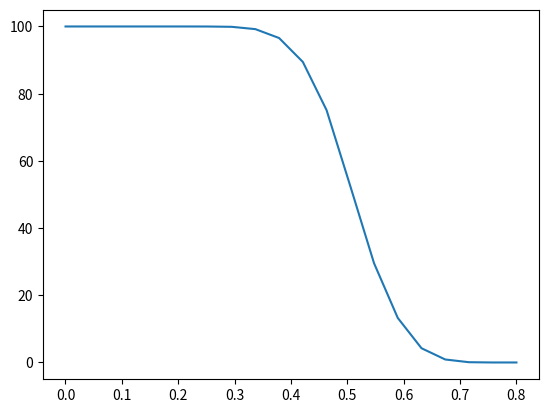

The script that saved this image:
import numpy as np
import scipy as sp
import math 
import matplotlib.pyplot as plt
 
rng = np.random.default_rng()

BitLength = 50
 
p_arr = np.linspace(0.0001,0.8,20) #probability of bit flip
success_arr = []
success_prob = []
max_decode = math.floor((BitLength -1)/2)

Nits = 10000

# the amound of loops is criminal, should rewrite this code using functions :(
for p_i in p_arr:
	psi_clean = np.zeros(BitLength, dtype=int) 
	for n in range(Nits):
		psi_initial = psi_clean.copy()
		for i in range(1,len(psi_initial)):
    			p = rng.random()
    			if p <= p_i and psi_initial[i] == 0:
        			psi_initial[i] = 1
    			elif p <= p_i and psi_initial[i] == 1:
        			psi_initial[i] = 0

		psi_noisy = psi_initial.copy()

		#print("Noisy state:", psi_noisy)

		#syndrome calculation

		len_psi = len(psi_initial)

		syndr_arr = np.zeros(len_psi - 1, dtype = int)
		err_arr = [] # position of error on syndrome (1-indexing) 

		for i in range(0, len_psi - 1): #0-indexing here
			if psi_initial[i] != psi_initial[i+1]: #flag domain walls with 1
				syndr_arr[i] = 1
				err_arr.append(i+1)

		#print("Syndrome: ", syndr_arr) 
		#print("Error positions: ", err_arr) 

		psi_decoded = psi_noisy.copy()

		err_arr_f = err_arr.copy() #forwards (left-right) direction
		err_arr_b = err_arr[::-1].copy() # backwards (right-left) direction

		def even_or_odd(n):
  			if n % 2 == 0:
    				return 0
  			else:
    				return 1 #as a flag for oddness

		Nerr = len(err_arr)

		#print("Number of errors:", Nerr, " while max is", max_decode, " ?")

		#initializing some arrays needed for decoding

		flips_b = []
		flips_f = []
		x_f = []
		x_b = []

		initialize_zeros = np.zeros(len(psi_initial),dtype = int)
		initialize_ones = np.ones(len(psi_initial),dtype = int)

		flips_ft = []
		flips_bt = []

		if even_or_odd(Nerr) == 1: #odd number of errors
			for i in range(0,Nerr - 1, 2): #0-indexing, pairing up syndrome elements
				a_f = err_arr_f[i]
				b_f = err_arr_f[i+1]
				flips_ft.extend(range(a_f+1, b_f+1)) #forwards: (a,b] position for correction
				b_b = err_arr_b[i]
				a_b = err_arr_b[i+1]
				#print("backwards interval: [",a_b,b_b, "]")
				flips_bt.extend(range(min(a_b,b_b)+1, max(a_b,b_b)+1)) #backwards: same method but syndromes have been paired differently
			for k in range(err_arr_f[-1]+1,len(psi_noisy)+1):
				x_f.append(k)
			for l in range(1, err_arr_b[-1]+1): 
				x_b.append(l)
			flips_ft.extend(x_f)
			flips_bt.extend(x_b)
			#print("Forward method flips suggested: ", flips_ft)
			#print("Backwards method flips suggested: ", flips_bt)	

			candidate_f = np.zeros(len(psi_noisy),dtype = int)
			candidate_b = np.zeros(len(psi_noisy),dtype = int)
	
			for i in flips_ft:
				candidate_f[i-1] = 1 #adjusting back to 0-indexing
			for i in flips_bt:
				candidate_b[i-1] = 1
			#print("noisy candidate f", candidate_f)
			#print("noisy candidate b", candidate_b)
	
			weight_f = len(flips_ft)
			weight_b = len(flips_bt)
			if weight_f > weight_b:
				psi_decoded = psi_decoded^candidate_b #bitwise XOR operation
			if weight_b > weight_f:
				psi_decoded = psi_decoded^candidate_f
			if weight_b == weight_f:
				candidate_r = candidate_f if rng.random() < 0.5 else candidate_b
				psi_decoded = psi_decoded^candidate_r

		if even_or_odd(Nerr) == 0: #even number of errors
			for i in range(0,Nerr - 1, 2):
				a_f = err_arr_f[i]
				b_f = err_arr_f[i+1]
				flips_f.extend(range(a_f+1, b_f+1)) #still (a,b] intervals
			for k in flips_f:
				initialize_zeros[k-1] = initialize_zeros[k-1]^1
				initialize_ones[k-1] = initialize_ones[k-1]^1

			weight_0 = sum(initialize_zeros)
			weight_1 = sum(initialize_ones)

			if weight_0 > weight_1:
				psi_decoded = psi_decoded^initialize_ones
			if weight_1 > weight_0:
				psi_decoded = psi_decoded^initialize_zeros
			if weight_1 == weight_0:
				candidate_r = initialize_ones if rng.random() < 0.5 else initialize_zeros
				psi_decoded = psi_decoded^candidate_r

		#print("decoded psi", psi_decoded)
	
		if sum(psi_decoded) == 0:
			success_arr.append(1)
		else:
			success_arr.append(0)
	success_rate = 100*sum(success_arr)/len(success_arr)
	success_prob.append(success_rate)
	print("Success rate is: ", success_rate, "for p_i = ", p_i )
	success_arr.clear()
 
plt.plot(p_arr,success_prob)
plt.show()
